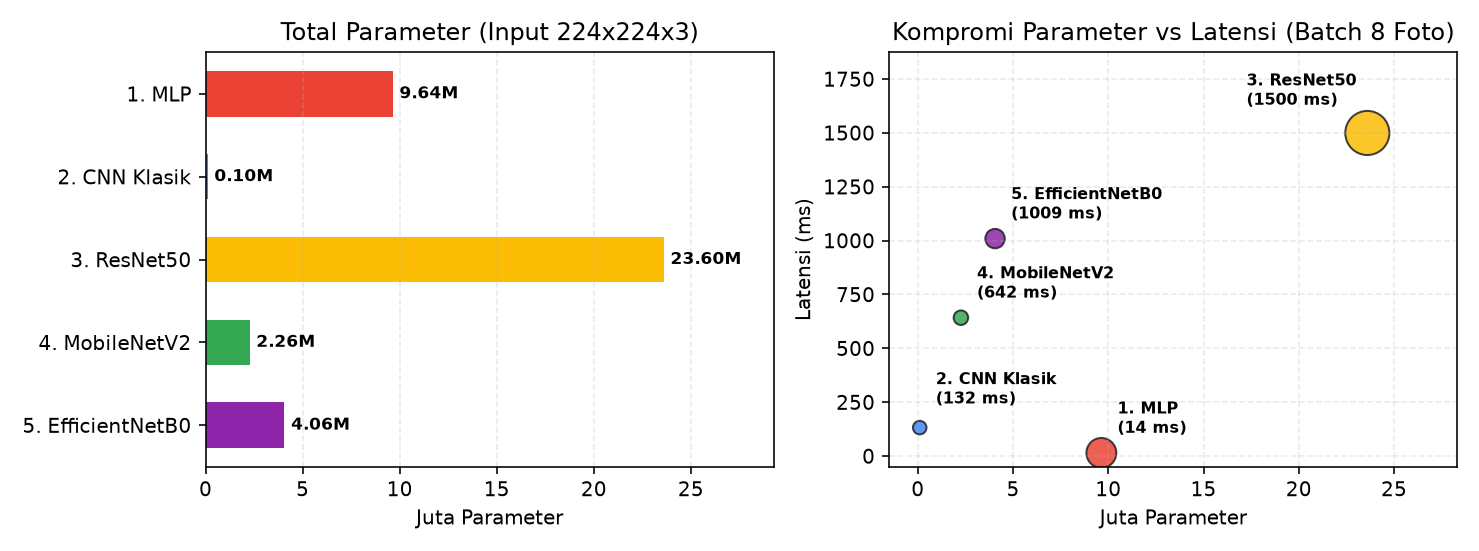

The data file committed next to this chart (first rows):
arsitektur, total_params, est_size_mb, latensi_ms, jumlah_layer_base
1. MLP, 9636101, 36.76, 14.5, 4
2. CNN Klasik, 101829, 0.39, 132.0, 9
3. ResNet50, 23597957, 90.02, 1500, 175
4. MobileNetV2, 2264389, 8.64, 642.1, 154
5. EfficientNetB0, 4055976, 15.47, 1009, 237
